Run: headless pygame with SDL's dummy video driver; simulated clock (each Clock.tick advances the game by its frame time, no real sleeping); random seed 0; keys injected as events and as key.get_pressed() state; no mouse input.
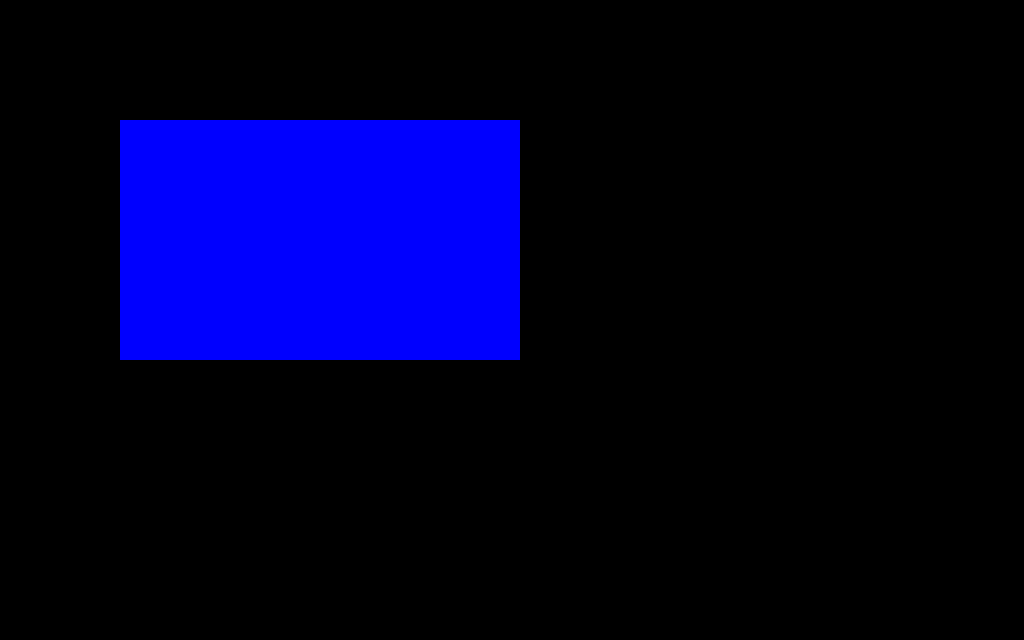
Frame 1 of 4 · flips 1–60 · no input
Frame 2 of 4 · flips 61–180 · tapped SPACE, RETURN · held RIGHT (→), D · screen unchanged from frame 1, image omitted
Frame 3 of 4 · flips 181–300 · held DOWN (↓), S · screen unchanged from frame 2, image omitted
Frame 4 of 4 · flips 301–420 · held LEFT (←), A, UP (↑), W · screen unchanged from frame 3, image omitted

The pygame program that drew these frames:

import os
import pygame
from pygame import Vector2

os.environ['SDL_VIDEO_CENTERED'] = '1'

class UserInterface():
    def __init__(self):
        self.cellSize = Vector2(64,64)
        self.worldSize = Vector2(16, 10)

        windowSize = self.worldSize.elementwise() * self.cellSize
        self.window = pygame.display.set_mode((int(windowSize.x),int(windowSize.y)))
        pygame.display.set_caption("My game")
        
    def render(self):
        #render sprites on screen
        pygame.draw.rect(self.window,(0,0,255),(120,120,400,240))
        pygame.display.update()
        pass
        

class Game():
    def __init__(self):
        pygame.init()
        self.ui = UserInterface()
        
        self.clock = pygame.time.Clock()
        self.running = True
    
    def processInput(self):
        #handle inputs
        pass
    
    def update(self):
        #handle logic directly related to the game (score, load level, )
        pass
    
    def run(self):
        while self.running:
            self.processInput()
            self.update()
            self.ui.render()        
            self.clock.tick(60)
        
game = Game()
game.run()

pygame.quit()
